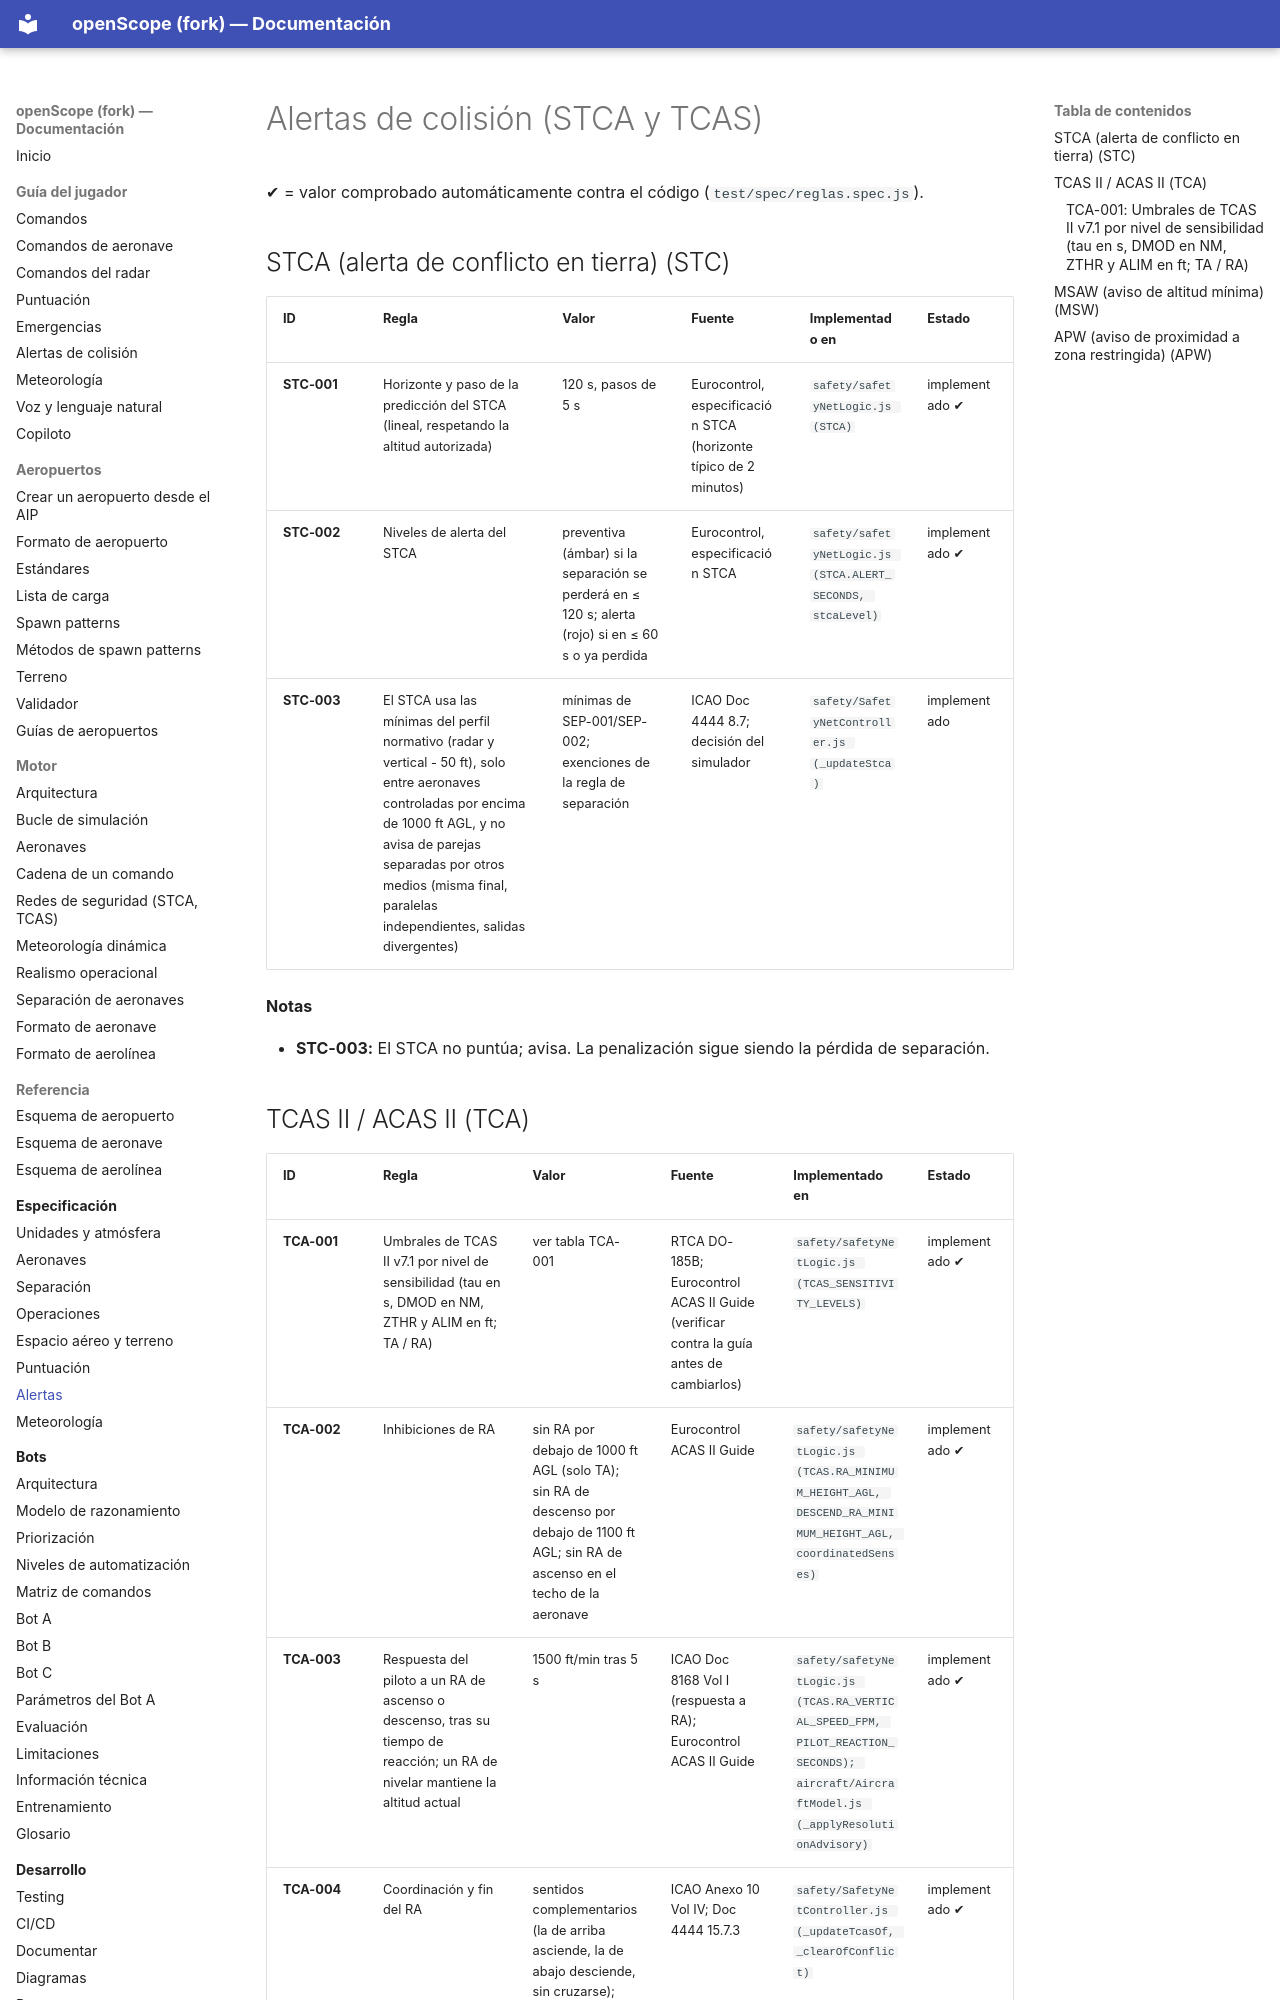

repository: jossseluuu/openScope · page: especificacion/alertas/index.html · generator: mkdocs

<!-- Página generada por tools/docs/generate-spec.js desde reglas.yaml. No la edites a mano. -->

# Alertas de colisión (STCA y TCAS)

✔ = valor comprobado automáticamente contra el código (`test/spec/reglas.spec.js`).

## STCA (alerta de conflicto en tierra) (STC)

| ID | Regla | Valor | Fuente | Implementado en | Estado |
|---|---|---|---|---|---|
| <a id="stc-001"></a>**STC-001** | Horizonte y paso de la predicción del STCA (lineal, respetando la altitud autorizada) | 120 s, pasos de 5 s | Eurocontrol, especificación STCA (horizonte típico de 2 minutos) | `safety/safetyNetLogic.js (STCA)` | implementado ✔ |
| <a id="stc-002"></a>**STC-002** | Niveles de alerta del STCA | preventiva (ámbar) si la separación se perderá en ≤ 120 s; alerta (rojo) si en ≤ 60 s o ya perdida | Eurocontrol, especificación STCA | `safety/safetyNetLogic.js (STCA.ALERT_SECONDS, stcaLevel)` | implementado ✔ |
| <a id="stc-003"></a>**STC-003** | El STCA usa las mínimas del perfil normativo (radar y vertical - 50 ft), solo entre aeronaves controladas por encima de 1000 ft AGL, y no avisa de parejas separadas por otros medios (misma final, paralelas independientes, salidas divergentes) | mínimas de SEP-001/SEP-002; exenciones de la regla de separación | ICAO Doc 4444 8.7; decisión del simulador | `safety/SafetyNetController.js (_updateStca)` | implementado |

**Notas**

- **STC-003:** El STCA no puntúa; avisa. La penalización sigue siendo la pérdida de separación.
